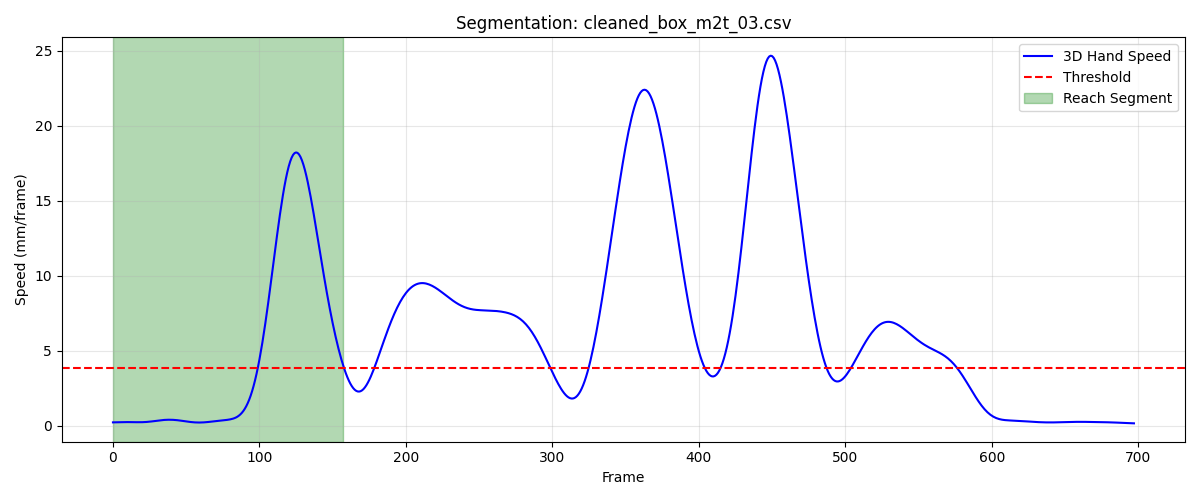

Values plotted in this chart, from the file beside it:
frame, sub_frame, shoulderr_x, shoulderr_y, shoulderr_z, humr1_x, humr1_y, humr1_z, humr2_x, humr2_y, humr2_z, humr3_x, humr3_y, humr3_z, humr4_x, humr4_y, humr4_z, humr5_x, humr5_y, humr5_z, humr6_x, humr6_y, humr6_z, humr7_x
1, 0, 204.1, -672.0, 725.5, 246.4, -632.2, 601.6, 246.7, -620, 529.8, 235.1, -682.4, 593.7, 203.4, -585, 590.1, 235.8, -681.7, 534.2, 209.6, -588.6, 533.9, 178.4
2, 0, 204.1, -672, 725.5, 246.5, -632.4, 601.6, 246.9, -620.1, 529.8, 235.1, -682.5, 593.7, 203.6, -585.1, 590.1, 235.8, -681.7, 534.3, 209.7, -588.6, 534, 178.6
3, 0, 204.2, -672.1, 725.6, 246.5, -632.5, 601.7, 247, -620.2, 529.9, 235.1, -682.6, 593.7, 203.7, -585.2, 590.2, 235.8, -681.8, 534.3, 209.9, -588.7, 534, 178.8
4, 0, 204.3, -672.1, 725.6, 246.7, -632.6, 601.7, 247.2, -620.2, 530, 235.2, -682.7, 593.8, 203.8, -585.3, 590.2, 235.9, -681.8, 534.4, 210.1, -588.7, 534.1, 179
5, 0, 204.4, -672.1, 725.6, 246.9, -632.6, 601.8, 247.4, -620.2, 530.1, 235.3, -682.7, 593.8, 204, -585.3, 590.3, 236, -681.8, 534.4, 210.2, -588.7, 534.1, 179.2
6, 0, 204.5, -672.2, 725.7, 247.1, -632.6, 601.9, 247.6, -620.2, 530.1, 235.5, -682.8, 593.9, 204.1, -585.4, 590.3, 236.2, -681.8, 534.5, 210.4, -588.7, 534.2, 179.5
7, 0, 204.6, -672.2, 725.7, 247.3, -632.6, 602, 247.8, -620.2, 530.2, 235.6, -682.7, 593.9, 204.2, -585.4, 590.4, 236.4, -681.8, 534.5, 210.5, -588.8, 534.3, 179.9
8, 0, 204.7, -672.2, 725.7, 247.5, -632.5, 602.1, 248, -620.1, 530.3, 235.8, -682.7, 594, 204.3, -585.4, 590.5, 236.7, -681.8, 534.6, 210.7, -588.8, 534.3, 180.2
9, 0, 204.9, -672.3, 725.8, 247.8, -632.4, 602.2, 248.2, -620.1, 530.4, 236.1, -682.7, 594.1, 204.4, -585.5, 590.5, 237, -681.7, 534.6, 210.8, -588.8, 534.4, 180.6
10, 0, 205, -672.3, 725.8, 248, -632.4, 602.2, 248.4, -620, 530.5, 236.3, -682.6, 594.1, 204.5, -585.5, 590.6, 237.3, -681.7, 534.7, 211, -588.8, 534.4, 181
11, 0, 205.1, -672.4, 725.8, 248.2, -632.3, 602.3, 248.6, -620, 530.5, 236.5, -682.6, 594.2, 204.6, -585.5, 590.6, 237.6, -681.7, 534.8, 211.1, -588.9, 534.4, 181.3
12, 0, 205.3, -672.4, 725.8, 248.3, -632.3, 602.4, 248.8, -619.9, 530.6, 236.7, -682.6, 594.2, 204.7, -585.6, 590.6, 237.9, -681.7, 534.8, 211.2, -588.9, 534.5, 181.7
13, 0, 205.4, -672.5, 725.9, 248.5, -632.3, 602.4, 249, -619.9, 530.6, 236.9, -682.6, 594.3, 204.8, -585.7, 590.6, 238.2, -681.7, 534.8, 211.4, -589, 534.5, 182.1
14, 0, 205.6, -672.6, 725.9, 248.7, -632.3, 602.4, 249.2, -619.9, 530.7, 237.1, -682.6, 594.3, 204.9, -585.7, 590.7, 238.4, -681.7, 534.9, 211.5, -589.1, 534.5, 182.5
15, 0, 205.7, -672.7, 725.8, 248.8, -632.3, 602.5, 249.4, -620, 530.7, 237.3, -682.6, 594.3, 204.9, -585.8, 590.7, 238.7, -681.8, 534.9, 211.6, -589.2, 534.5, 182.8
16, 0, 205.8, -672.8, 725.8, 248.9, -632.4, 602.5, 249.5, -620.1, 530.7, 237.4, -682.7, 594.4, 205, -586, 590.6, 238.9, -681.9, 534.9, 211.7, -589.3, 534.5, 183.1
17, 0, 206, -672.9, 725.8, 249.1, -632.5, 602.5, 249.7, -620.2, 530.7, 237.5, -682.9, 594.4, 205.1, -586.1, 590.6, 239, -682, 534.9, 211.9, -589.4, 534.5, 183.3
18, 0, 206.1, -673.1, 725.8, 249.2, -632.7, 602.5, 249.8, -620.4, 530.7, 237.6, -683, 594.3, 205.2, -586.3, 590.6, 239.1, -682.1, 534.9, 212, -589.6, 534.5, 183.5
19, 0, 206.2, -673.3, 725.7, 249.3, -632.9, 602.5, 249.9, -620.5, 530.7, 237.7, -683.2, 594.3, 205.3, -586.4, 590.6, 239.2, -682.3, 534.9, 212, -589.8, 534.5, 183.6
20, 0, 206.3, -673.4, 725.7, 249.3, -633.1, 602.5, 249.9, -620.8, 530.7, 237.8, -683.4, 594.3, 205.4, -586.6, 590.6, 239.3, -682.5, 534.8, 212.1, -590, 534.5, 183.7
21, 0, 206.4, -673.7, 725.7, 249.4, -633.3, 602.5, 250, -621, 530.7, 237.8, -683.7, 594.2, 205.5, -586.9, 590.6, 239.3, -682.8, 534.8, 212.2, -590.2, 534.4, 183.7
22, 0, 206.5, -673.9, 725.6, 249.4, -633.6, 602.4, 250, -621.2, 530.6, 237.8, -683.9, 594.2, 205.6, -587.1, 590.5, 239.3, -683, 534.8, 212.3, -590.4, 534.4, 183.7
23, 0, 206.6, -674.1, 725.6, 249.5, -633.9, 602.4, 250, -621.5, 530.6, 237.8, -684.2, 594.1, 205.7, -587.3, 590.5, 239.2, -683.3, 534.7, 212.3, -590.6, 534.4, 183.7
24, 0, 206.6, -674.4, 725.5, 249.5, -634.2, 602.3, 250, -621.8, 530.5, 237.8, -684.5, 594.1, 205.8, -587.6, 590.5, 239.1, -683.5, 534.7, 212.4, -590.8, 534.4, 183.6
25, 0, 206.6, -674.6, 725.5, 249.5, -634.5, 602.3, 250, -622.1, 530.5, 237.8, -684.8, 594, 205.8, -587.8, 590.5, 239.1, -683.8, 534.6, 212.5, -591.1, 534.3, 183.5
26, 0, 206.7, -674.9, 725.5, 249.4, -634.8, 602.2, 250, -622.4, 530.4, 237.7, -685.1, 593.9, 205.8, -588, 590.4, 239, -684.1, 534.5, 212.5, -591.3, 534.3, 183.3
27, 0, 206.7, -675.2, 725.4, 249.4, -635.1, 602.1, 250, -622.7, 530.4, 237.7, -685.4, 593.9, 205.9, -588.3, 590.4, 238.8, -684.4, 534.5, 212.5, -591.5, 534.3, 183.2
28, 0, 206.7, -675.4, 725.4, 249.4, -635.4, 602.1, 249.9, -622.9, 530.3, 237.6, -685.7, 593.8, 205.9, -588.5, 590.4, 238.7, -684.6, 534.4, 212.5, -591.8, 534.3, 183
29, 0, 206.8, -675.7, 725.4, 249.4, -635.6, 602, 249.9, -623.2, 530.3, 237.6, -685.9, 593.7, 205.9, -588.7, 590.4, 238.6, -684.9, 534.3, 212.5, -592, 534.2, 182.8
30, 0, 206.8, -675.9, 725.3, 249.4, -635.9, 601.9, 249.8, -623.4, 530.2, 237.6, -686.2, 593.7, 205.9, -588.9, 590.3, 238.6, -685.1, 534.3, 212.4, -592.2, 534.2, 182.6
31, 0, 206.8, -676.2, 725.3, 249.4, -636.1, 601.9, 249.7, -623.6, 530.1, 237.6, -686.4, 593.6, 205.9, -589.1, 590.3, 238.5, -685.3, 534.2, 212.3, -592.4, 534.2, 182.4
32, 0, 206.9, -676.4, 725.3, 249.4, -636.3, 601.8, 249.7, -623.8, 530.1, 237.6, -686.6, 593.6, 205.9, -589.3, 590.3, 238.4, -685.5, 534.2, 212.3, -592.6, 534.1, 182.2
33, 0, 206.9, -676.6, 725.3, 249.4, -636.5, 601.8, 249.6, -624, 530, 237.6, -686.8, 593.5, 205.9, -589.5, 590.3, 238.4, -685.7, 534.1, 212.2, -592.7, 534.1, 182
34, 0, 207, -676.8, 725.3, 249.3, -636.6, 601.7, 249.5, -624.2, 530, 237.7, -687, 593.5, 205.9, -589.7, 590.3, 238.4, -685.9, 534.1, 212.1, -592.9, 534.1, 181.8
35, 0, 207, -677, 725.3, 249.3, -636.8, 601.7, 249.4, -624.3, 530, 237.7, -687.1, 593.5, 205.8, -589.8, 590.2, 238.3, -686, 534, 212, -593.1, 534.1, 181.6
36, 0, 207.1, -677.2, 725.3, 249.3, -636.9, 601.6, 249.4, -624.4, 529.9, 237.7, -687.3, 593.4, 205.8, -590, 590.2, 238.3, -686.2, 534, 211.9, -593.2, 534.1, 181.4
37, 0, 207.1, -677.4, 725.3, 249.3, -637, 601.6, 249.3, -624.6, 529.9, 237.8, -687.4, 593.4, 205.8, -590.1, 590.2, 238.3, -686.3, 534, 211.8, -593.3, 534, 181.2
38, 0, 207.1, -677.6, 725.3, 249.2, -637.1, 601.6, 249.2, -624.7, 529.9, 237.8, -687.5, 593.4, 205.7, -590.2, 590.2, 238.3, -686.4, 534, 211.8, -593.4, 534, 181
39, 0, 207.2, -677.8, 725.3, 249.2, -637.2, 601.5, 249.1, -624.8, 529.8, 237.9, -687.7, 593.4, 205.7, -590.3, 590.2, 238.3, -686.5, 533.9, 211.7, -593.6, 534, 180.8
40, 0, 207.2, -677.9, 725.3, 249.2, -637.3, 601.5, 249, -624.9, 529.8, 237.9, -687.8, 593.3, 205.6, -590.4, 590.2, 238.4, -686.6, 533.9, 211.6, -593.7, 534, 180.7
41, 0, 207.3, -678.1, 725.3, 249.1, -637.4, 601.5, 249, -625, 529.8, 238, -687.9, 593.3, 205.6, -590.6, 590.2, 238.4, -686.7, 533.9, 211.5, -593.8, 534, 180.5
42, 0, 207.3, -678.2, 725.2, 249.1, -637.5, 601.4, 248.9, -625, 529.7, 238, -688, 593.3, 205.5, -590.7, 590.2, 238.4, -686.8, 533.9, 211.5, -593.9, 534.0, 180.3
43, 0, 207.4, -678.4, 725.2, 249.1, -637.6, 601.4, 248.8, -625.1, 529.7, 238.1, -688, 593.2, 205.5, -590.8, 590.2, 238.4, -686.9, 533.9, 211.4, -594, 534, 180.1
44, 0, 207.4, -678.5, 725.2, 249, -637.7, 601.4, 248.7, -625.2, 529.7, 238.1, -688.1, 593.2, 205.4, -590.9, 590.2, 238.4, -687.1, 533.8, 211.3, -594.1, 534, 179.9
45, 0, 207.4, -678.6, 725.2, 249, -637.8, 601.3, 248.7, -625.3, 529.6, 238.1, -688.2, 593.2, 205.3, -591, 590.2, 238.4, -687.2, 533.8, 211.2, -594.2, 533.9, 179.8
46, 0, 207.5, -678.8, 725.2, 249, -637.9, 601.3, 248.6, -625.4, 529.6, 238.2, -688.3, 593.1, 205.3, -591.1, 590.2, 238.3, -687.3, 533.8, 211.1, -594.3, 533.9, 179.6
47, 0, 207.5, -678.9, 725.2, 249, -637.9, 601.3, 248.6, -625.5, 529.6, 238.2, -688.4, 593.1, 205.2, -591.2, 590.1, 238.3, -687.4, 533.7, 211, -594.4, 533.9, 179.5
48, 0, 207.5, -679, 725.2, 249, -638, 601.2, 248.5, -625.6, 529.5, 238.2, -688.5, 593.1, 205.2, -591.2, 590.1, 238.3, -687.5, 533.7, 210.9, -594.5, 533.9, 179.3
49, 0, 207.5, -679.1, 725.2, 248.9, -638.1, 601.2, 248.4, -625.6, 529.5, 238.2, -688.6, 593.1, 205.1, -591.3, 590.1, 238.3, -687.5, 533.7, 210.9, -594.6, 533.8, 179.2
50, 0, 207.5, -679.2, 725.2, 248.9, -638.2, 601.2, 248.4, -625.7, 529.5, 238.2, -688.7, 593, 205.1, -591.4, 590.1, 238.2, -687.6, 533.7, 210.8, -594.7, 533.8, 179.1
51, 0, 207.5, -679.3, 725.2, 248.9, -638.3, 601.2, 248.3, -625.8, 529.5, 238.2, -688.8, 593, 205, -591.5, 590.1, 238.2, -687.7, 533.7, 210.7, -594.8, 533.8, 178.9
52, 0, 207.5, -679.4, 725.2, 248.8, -638.4, 601.2, 248.2, -625.9, 529.5, 238.2, -688.9, 593.1, 205, -591.6, 590.1, 238.2, -687.8, 533.7, 210.7, -594.9, 533.9, 178.8
53, 0, 207.5, -679.5, 725.2, 248.8, -638.4, 601.2, 248.2, -626, 529.5, 238.1, -689, 593.1, 205, -591.7, 590.2, 238.1, -687.9, 533.7, 210.6, -595, 533.9, 178.7
54, 0, 207.5, -679.6, 725.3, 248.8, -638.5, 601.2, 248.1, -626.1, 529.5, 238.1, -689.1, 593.1, 205, -591.7, 590.2, 238.1, -688, 533.7, 210.6, -595.1, 533.9, 178.6
55, 0, 207.5, -679.7, 725.3, 248.8, -638.6, 601.2, 248.1, -626.2, 529.5, 238.1, -689.2, 593.1, 205, -591.8, 590.2, 238.1, -688.1, 533.7, 210.6, -595.1, 534, 178.5
56, 0, 207.5, -679.8, 725.3, 248.7, -638.7, 601.3, 248.1, -626.3, 529.6, 238.1, -689.2, 593.1, 204.9, -591.9, 590.3, 238, -688.1, 533.8, 210.6, -595.2, 534, 178.5
57, 0, 207.4, -679.9, 725.3, 248.7, -638.8, 601.3, 248.1, -626.3, 529.6, 238.2, -689.3, 593.2, 204.9, -591.9, 590.3, 238, -688.2, 533.8, 210.6, -595.3, 534, 178.5
58, 0, 207.4, -680, 725.4, 248.7, -638.8, 601.3, 248.1, -626.4, 529.6, 238.2, -689.4, 593.2, 204.9, -592, 590.3, 238, -688.3, 533.8, 210.6, -595.3, 534.1, 178.5
59, 0, 207.4, -680.1, 725.4, 248.7, -638.9, 601.3, 248.1, -626.5, 529.7, 238.2, -689.5, 593.2, 204.9, -592.1, 590.4, 238.1, -688.3, 533.8, 210.6, -595.4, 534.1, 178.5
60, 0, 207.4, -680.2, 725.4, 248.7, -639, 601.4, 248.1, -626.5, 529.7, 238.2, -689.5, 593.2, 204.9, -592.2, 590.4, 238.1, -688.4, 533.8, 210.6, -595.5, 534.1, 178.5
... 98 more rows
